Run: headless pygame with SDL's dummy video driver; simulated clock (each Clock.tick advances the game by its frame time, no real sleeping); random seed 0; keys injected as events and as key.get_pressed() state; no mouse input; restart key R tapped at the start of phases 3 and 4.
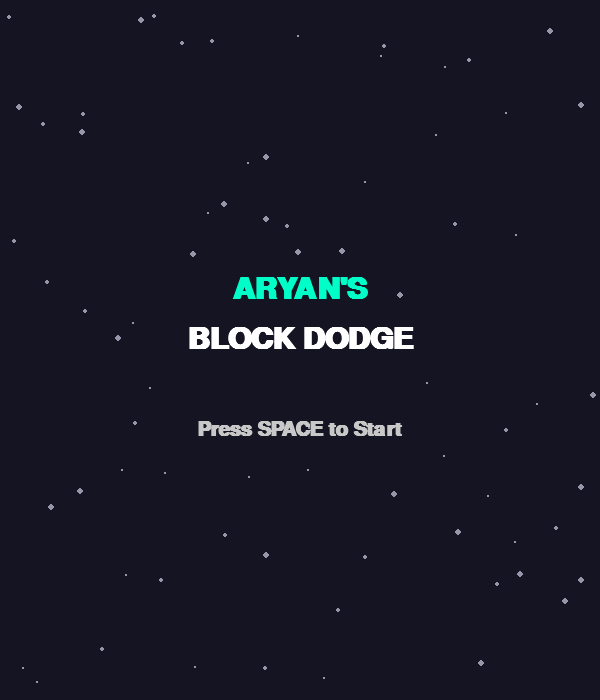
Frame 1 of 4 · flips 1–60 · no input
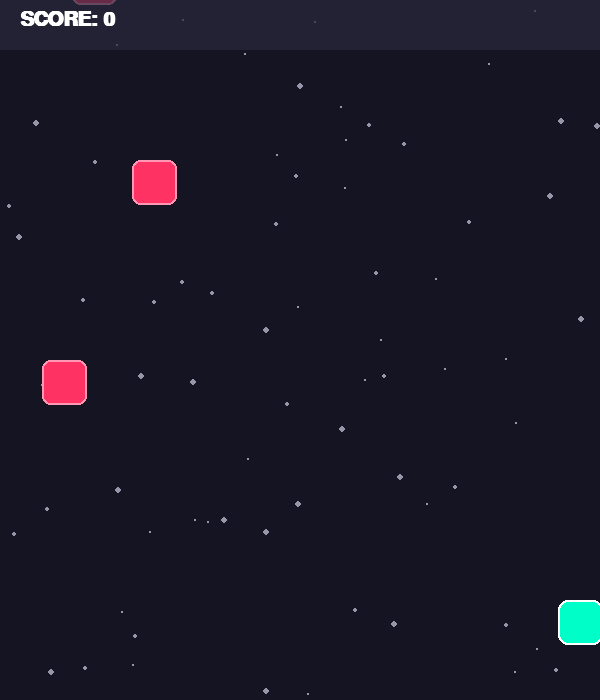
Frame 2 of 4 · flips 61–180 · tapped SPACE, RETURN · held RIGHT (→), D
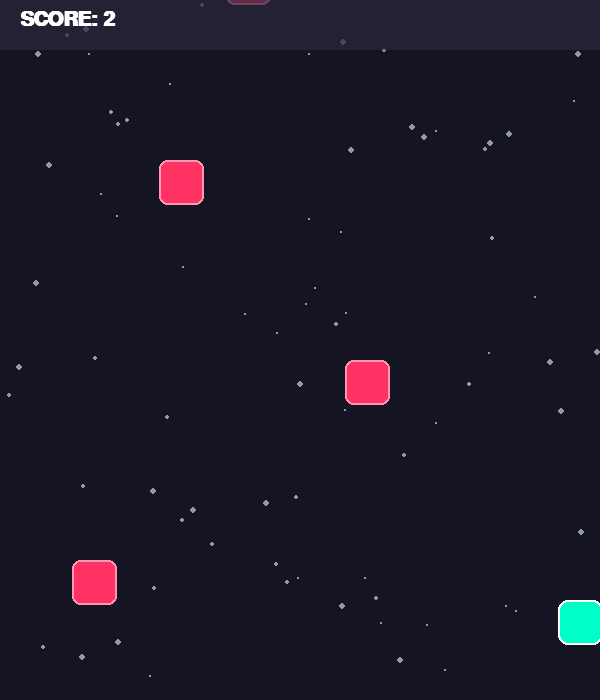
Frame 3 of 4 · flips 181–300 · tapped R · held DOWN (↓), S
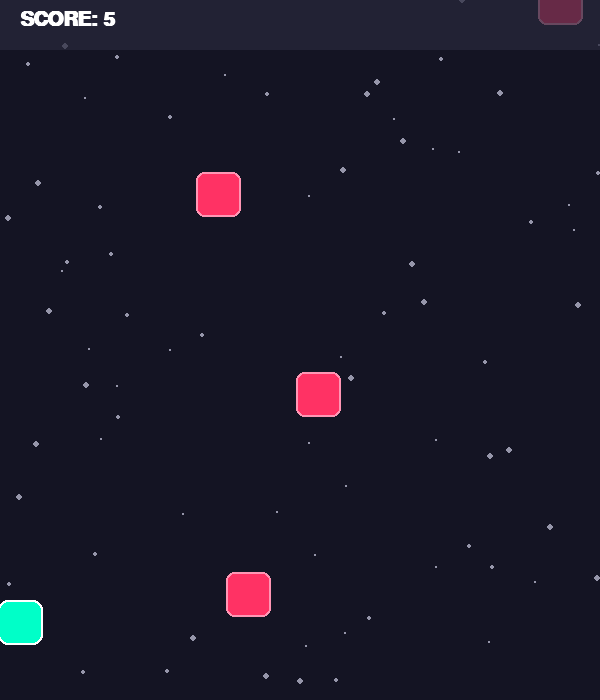
Frame 4 of 4 · flips 301–420 · tapped R · held LEFT (←), A, UP (↑), W

The pygame program that drew these frames:

import pygame
import random

# Initialize Pygame
pygame.init()

# Constants
WIDTH, HEIGHT = 600, 700
FPS = 60

# Cyberpunk / Neon Color Palette
BG_COLOR = (20, 20, 35)        # Dark navy background
PLAYER_COLOR = (0, 255, 200)   # Neon Cyan
ENEMY_COLOR = (255, 50, 100)   # Neon Pink
TEXT_COLOR = (255, 255, 255)   # White
UI_BG = (40, 40, 60)           # Dark grayish-blue for HUD

# Fonts (Using Trebuchet for a cleaner, modern UI look)
font_title = pygame.font.SysFont("Trebuchet MS", 45, bold=True)
font_medium = pygame.font.SysFont("Trebuchet MS", 30, bold=True)
font_small = pygame.font.SysFont("Trebuchet MS", 20)

# Generate a background starfield [x, y, speed, size]
stars = [[random.randint(0, WIDTH), random.randint(0, HEIGHT), random.uniform(1, 3), random.randint(1, 3)] for _ in range(75)]

def draw_text_centered(text, font, color, y, screen):
    """Helper function to draw perfectly centered text."""
    render = font.render(text, True, color)
    rect = render.get_rect(center=(WIDTH // 2, y))
    screen.blit(render, rect)

def main():
    # Setup Display
    screen = pygame.display.set_mode((WIDTH, HEIGHT))
    pygame.display.set_caption("Aryan's Block Dodge Game")
    clock = pygame.time.Clock()

    # Game States: "MENU", "PLAYING", "GAMEOVER"
    state = "MENU"
    
    # Player Setup
    player_size = 45
    player_rect = pygame.Rect(WIDTH // 2 - player_size // 2, HEIGHT - 100, player_size, player_size)
    player_speed = 8

    # Enemy Setup
    enemies = []
    enemy_size = 45
    enemy_speed = 5
    spawn_timer = 0
    spawn_delay = 40 # Frames between spawns

    # Score Setup
    score = 0
    high_score = 0

    running = True
    
    # The try/finally block prevents Jupyter from crashing
    try:
        while running:
            # 1. Clear screen with background color
            screen.fill(BG_COLOR)

            # 2. Draw Scrolling Starfield Background
            for star in stars:
                star[1] += star[2] # Move star down by its speed
                if star[1] > HEIGHT:
                    star[1] = 0 # Reset to top
                    star[0] = random.randint(0, WIDTH)
                # Draw the star
                pygame.draw.circle(screen, (150, 150, 170), (int(star[0]), int(star[1])), star[3])

            # 3. Event Handling
            for event in pygame.event.get():
                if event.type == pygame.QUIT:
                    running = False
                
                # Keyboard events for UI
                if event.type == pygame.KEYDOWN:
                    if state == "MENU" and event.key == pygame.K_SPACE:
                        state = "PLAYING"
                    elif state == "GAMEOVER":
                        if event.key == pygame.K_r: # Restart
                            state = "PLAYING"
                            score = 0
                            enemies.clear()
                            enemy_speed = 5
                            spawn_delay = 40
                            player_rect.x = WIDTH // 2 - player_size // 2
                        elif event.key == pygame.K_ESCAPE: # Quit
                            running = False

            # 4. State Logic & Drawing
            if state == "MENU":
                # Draw Main Menu
                draw_text_centered("ARYAN'S", font_title, PLAYER_COLOR, HEIGHT // 2 - 60, screen)
                draw_text_centered("BLOCK DODGE", font_title, TEXT_COLOR, HEIGHT // 2 - 10, screen)
                draw_text_centered("Press SPACE to Start", font_medium, (200, 200, 200), HEIGHT // 2 + 80, screen)

            elif state == "PLAYING":
                # Player Movement
                keys = pygame.key.get_pressed()
                if keys[pygame.K_LEFT] and player_rect.left > 0:
                    player_rect.x -= player_speed
                if keys[pygame.K_RIGHT] and player_rect.right < WIDTH:
                    player_rect.x += player_speed

                # Enemy Spawning
                spawn_timer += 1
                if spawn_timer >= spawn_delay:
                    x_pos = random.randint(0, WIDTH - enemy_size)
                    enemies.append(pygame.Rect(x_pos, -enemy_size, enemy_size, enemy_size))
                    spawn_timer = 0

                # Enemy Movement & Collision Logic
                for enemy in enemies[:]:
                    enemy.y += enemy_speed
                    
                    # Remove enemies that go off screen and add points
                    if enemy.top > HEIGHT:
                        enemies.remove(enemy)
                        score += 1
                        
                        # Dynamic Difficulty: Speed up and spawn faster!
                        if score % 5 == 0:
                            enemy_speed += 0.5
                            spawn_delay = max(10, int(spawn_delay * 0.9))
                    
                    # Check Collision
                    if player_rect.colliderect(enemy):
                        state = "GAMEOVER"
                        if score > high_score:
                            high_score = score

                # Draw Player (Cyan with white inner border and rounded corners)
                pygame.draw.rect(screen, PLAYER_COLOR, player_rect, border_radius=10)
                pygame.draw.rect(screen, TEXT_COLOR, player_rect, width=2, border_radius=10)
                
                # Draw Enemies (Pink with lighter pink inner border and rounded corners)
                for enemy in enemies:
                    pygame.draw.rect(screen, ENEMY_COLOR, enemy, border_radius=8)
                    pygame.draw.rect(screen, (255, 150, 180), enemy, width=2, border_radius=8)

                # Draw In-Game HUD (Semi-transparent top bar)
                ui_bar = pygame.Surface((WIDTH, 50))
                ui_bar.set_alpha(180) # Transparency level
                ui_bar.fill(UI_BG)
                screen.blit(ui_bar, (0, 0))

                # Draw Score on HUD
                score_surf = font_medium.render(f"SCORE: {score}", True, TEXT_COLOR)
                screen.blit(score_surf, (20, 10))

            elif state == "GAMEOVER":
                # Draw Game Over Screen
                draw_text_centered("CRASHED!", font_title, ENEMY_COLOR, HEIGHT // 2 - 80, screen)
                draw_text_centered(f"Score: {score}", font_medium, TEXT_COLOR, HEIGHT // 2 - 10, screen)
                draw_text_centered(f"High Score: {high_score}", font_medium, PLAYER_COLOR, HEIGHT // 2 + 30, screen)
                
                draw_text_centered("Press 'R' to Restart", font_small, (200, 200, 200), HEIGHT // 2 + 100, screen)
                draw_text_centered("Press 'ESC' to Quit", font_small, (150, 150, 150), HEIGHT // 2 + 130, screen)

            # 5. Refresh Screen
            pygame.display.flip()
            clock.tick(FPS)

    finally:
        # Safely closes the window and returns control to Jupyter
        pygame.quit()

if __name__ == "__main__":
    main()
